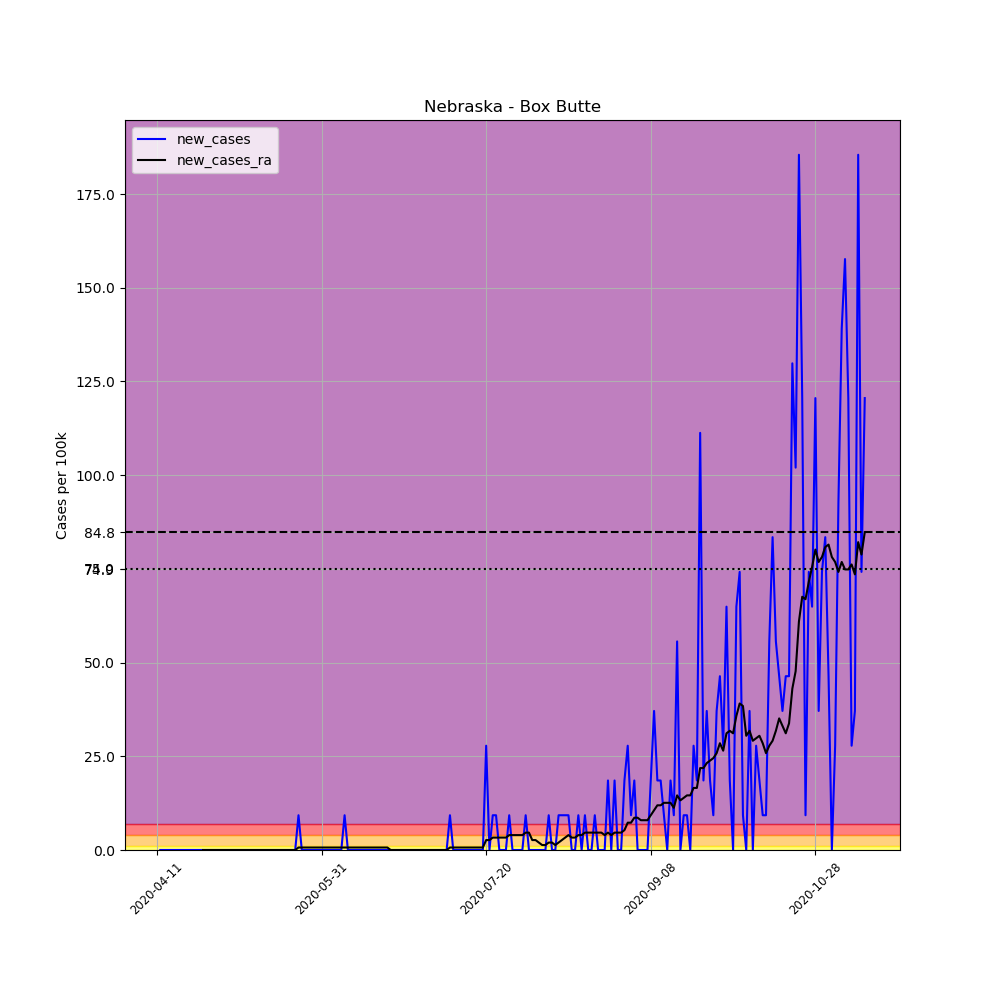

Values plotted in this chart, from the file beside it:
, date, county, state, fips, cases, deaths, COUNTY, STNAME, CTYNAME, POPESTIMATE2019, per_100k, new_cases, new_cases_ra
612542, 2020-04-11, Box Butte, Nebraska, 31013, 1, 0, 13, Nebraska, Box Butte, 10783, 9.274, , 
612543, 2020-04-12, Box Butte, Nebraska, 31013, 1, 0, 13, Nebraska, Box Butte, 10783, 9.274, 0.0, 
612544, 2020-04-13, Box Butte, Nebraska, 31013, 1, 0, 13, Nebraska, Box Butte, 10783, 9.274, 0.0, 
612545, 2020-04-14, Box Butte, Nebraska, 31013, 1, 0, 13, Nebraska, Box Butte, 10783, 9.274, 0.0, 
612546, 2020-04-15, Box Butte, Nebraska, 31013, 1, 0, 13, Nebraska, Box Butte, 10783, 9.274, 0.0, 
612547, 2020-04-16, Box Butte, Nebraska, 31013, 1, 0, 13, Nebraska, Box Butte, 10783, 9.274, 0.0, 
612548, 2020-04-17, Box Butte, Nebraska, 31013, 1, 0, 13, Nebraska, Box Butte, 10783, 9.274, 0.0, 
612549, 2020-04-18, Box Butte, Nebraska, 31013, 1, 0, 13, Nebraska, Box Butte, 10783, 9.274, 0.0, 
612550, 2020-04-19, Box Butte, Nebraska, 31013, 1, 0, 13, Nebraska, Box Butte, 10783, 9.274, 0.0, 
612551, 2020-04-20, Box Butte, Nebraska, 31013, 1, 0, 13, Nebraska, Box Butte, 10783, 9.274, 0.0, 
612552, 2020-04-21, Box Butte, Nebraska, 31013, 1, 0, 13, Nebraska, Box Butte, 10783, 9.274, 0.0, 
612553, 2020-04-22, Box Butte, Nebraska, 31013, 1, 0, 13, Nebraska, Box Butte, 10783, 9.274, 0.0, 
612554, 2020-04-23, Box Butte, Nebraska, 31013, 1, 0, 13, Nebraska, Box Butte, 10783, 9.274, 0.0, 
612555, 2020-04-24, Box Butte, Nebraska, 31013, 1, 0, 13, Nebraska, Box Butte, 10783, 9.274, 0.0, 
612556, 2020-04-25, Box Butte, Nebraska, 31013, 1, 0, 13, Nebraska, Box Butte, 10783, 9.274, 0.0, 0.0
612557, 2020-04-26, Box Butte, Nebraska, 31013, 1, 0, 13, Nebraska, Box Butte, 10783, 9.274, 0.0, 0.0
612558, 2020-04-27, Box Butte, Nebraska, 31013, 1, 0, 13, Nebraska, Box Butte, 10783, 9.274, 0.0, 0.0
612559, 2020-04-28, Box Butte, Nebraska, 31013, 1, 0, 13, Nebraska, Box Butte, 10783, 9.274, 0.0, 0.0
612560, 2020-04-29, Box Butte, Nebraska, 31013, 1, 0, 13, Nebraska, Box Butte, 10783, 9.274, 0.0, 0.0
612561, 2020-04-30, Box Butte, Nebraska, 31013, 1, 0, 13, Nebraska, Box Butte, 10783, 9.274, 0.0, 0.0
612562, 2020-05-01, Box Butte, Nebraska, 31013, 1, 0, 13, Nebraska, Box Butte, 10783, 9.274, 0.0, 0.0
612563, 2020-05-02, Box Butte, Nebraska, 31013, 1, 0, 13, Nebraska, Box Butte, 10783, 9.274, 0.0, 0.0
612564, 2020-05-03, Box Butte, Nebraska, 31013, 1, 0, 13, Nebraska, Box Butte, 10783, 9.274, 0.0, 0.0
612565, 2020-05-04, Box Butte, Nebraska, 31013, 1, 0, 13, Nebraska, Box Butte, 10783, 9.274, 0.0, 0.0
612566, 2020-05-05, Box Butte, Nebraska, 31013, 1, 0, 13, Nebraska, Box Butte, 10783, 9.274, 0.0, 0.0
612567, 2020-05-06, Box Butte, Nebraska, 31013, 1, 0, 13, Nebraska, Box Butte, 10783, 9.274, 0.0, 0.0
612568, 2020-05-07, Box Butte, Nebraska, 31013, 1, 0, 13, Nebraska, Box Butte, 10783, 9.274, 0.0, 0.0
612569, 2020-05-08, Box Butte, Nebraska, 31013, 1, 0, 13, Nebraska, Box Butte, 10783, 9.274, 0.0, 0.0
612570, 2020-05-09, Box Butte, Nebraska, 31013, 1, 0, 13, Nebraska, Box Butte, 10783, 9.274, 0.0, 0.0
612571, 2020-05-10, Box Butte, Nebraska, 31013, 1, 0, 13, Nebraska, Box Butte, 10783, 9.274, 0.0, 0.0
612572, 2020-05-11, Box Butte, Nebraska, 31013, 1, 0, 13, Nebraska, Box Butte, 10783, 9.274, 0.0, 0.0
612573, 2020-05-12, Box Butte, Nebraska, 31013, 1, 0, 13, Nebraska, Box Butte, 10783, 9.274, 0.0, 0.0
612574, 2020-05-13, Box Butte, Nebraska, 31013, 1, 0, 13, Nebraska, Box Butte, 10783, 9.274, 0.0, 0.0
612575, 2020-05-14, Box Butte, Nebraska, 31013, 1, 0, 13, Nebraska, Box Butte, 10783, 9.274, 0.0, 0.0
612576, 2020-05-15, Box Butte, Nebraska, 31013, 1, 0, 13, Nebraska, Box Butte, 10783, 9.274, 0.0, 0.0
612577, 2020-05-16, Box Butte, Nebraska, 31013, 1, 0, 13, Nebraska, Box Butte, 10783, 9.274, 0.0, 0.0
612578, 2020-05-17, Box Butte, Nebraska, 31013, 1, 0, 13, Nebraska, Box Butte, 10783, 9.274, 0.0, 0.0
612579, 2020-05-18, Box Butte, Nebraska, 31013, 1, 0, 13, Nebraska, Box Butte, 10783, 9.274, 0.0, 0.0
612580, 2020-05-19, Box Butte, Nebraska, 31013, 1, 0, 13, Nebraska, Box Butte, 10783, 9.274, 0.0, 0.0
612581, 2020-05-20, Box Butte, Nebraska, 31013, 1, 0, 13, Nebraska, Box Butte, 10783, 9.274, 0.0, 0.0
612582, 2020-05-21, Box Butte, Nebraska, 31013, 1, 0, 13, Nebraska, Box Butte, 10783, 9.274, 0.0, 0.0
612583, 2020-05-22, Box Butte, Nebraska, 31013, 1, 0, 13, Nebraska, Box Butte, 10783, 9.274, 0.0, 0.0
612584, 2020-05-23, Box Butte, Nebraska, 31013, 1, 0, 13, Nebraska, Box Butte, 10783, 9.274, 0.0, 0.0
612585, 2020-05-24, Box Butte, Nebraska, 31013, 2, 0, 13, Nebraska, Box Butte, 10783, 18.55, 9.274, 0.6624
612586, 2020-05-25, Box Butte, Nebraska, 31013, 2, 0, 13, Nebraska, Box Butte, 10783, 18.55, 0.0, 0.6624
612587, 2020-05-26, Box Butte, Nebraska, 31013, 2, 0, 13, Nebraska, Box Butte, 10783, 18.55, 0.0, 0.6624
612588, 2020-05-27, Box Butte, Nebraska, 31013, 2, 0, 13, Nebraska, Box Butte, 10783, 18.55, 0.0, 0.6624
612589, 2020-05-28, Box Butte, Nebraska, 31013, 2, 0, 13, Nebraska, Box Butte, 10783, 18.55, 0.0, 0.6624
612590, 2020-05-29, Box Butte, Nebraska, 31013, 2, 0, 13, Nebraska, Box Butte, 10783, 18.55, 0.0, 0.6624
612591, 2020-05-30, Box Butte, Nebraska, 31013, 2, 0, 13, Nebraska, Box Butte, 10783, 18.55, 0.0, 0.6624
612592, 2020-05-31, Box Butte, Nebraska, 31013, 2, 0, 13, Nebraska, Box Butte, 10783, 18.55, 0.0, 0.6624
612593, 2020-06-01, Box Butte, Nebraska, 31013, 2, 0, 13, Nebraska, Box Butte, 10783, 18.55, 0.0, 0.6624
612594, 2020-06-02, Box Butte, Nebraska, 31013, 2, 0, 13, Nebraska, Box Butte, 10783, 18.55, 0.0, 0.6624
612595, 2020-06-03, Box Butte, Nebraska, 31013, 2, 0, 13, Nebraska, Box Butte, 10783, 18.55, 0.0, 0.6624
612596, 2020-06-04, Box Butte, Nebraska, 31013, 2, 0, 13, Nebraska, Box Butte, 10783, 18.55, 0.0, 0.6624
612597, 2020-06-05, Box Butte, Nebraska, 31013, 2, 0, 13, Nebraska, Box Butte, 10783, 18.55, 0.0, 0.6624
612598, 2020-06-06, Box Butte, Nebraska, 31013, 2, 0, 13, Nebraska, Box Butte, 10783, 18.55, 0.0, 0.6624
612599, 2020-06-07, Box Butte, Nebraska, 31013, 3, 0, 13, Nebraska, Box Butte, 10783, 27.82, 9.274, 0.6624
612600, 2020-06-08, Box Butte, Nebraska, 31013, 3, 0, 13, Nebraska, Box Butte, 10783, 27.82, 0.0, 0.6624
612601, 2020-06-09, Box Butte, Nebraska, 31013, 3, 0, 13, Nebraska, Box Butte, 10783, 27.82, 0.0, 0.6624
... 156 more rows
